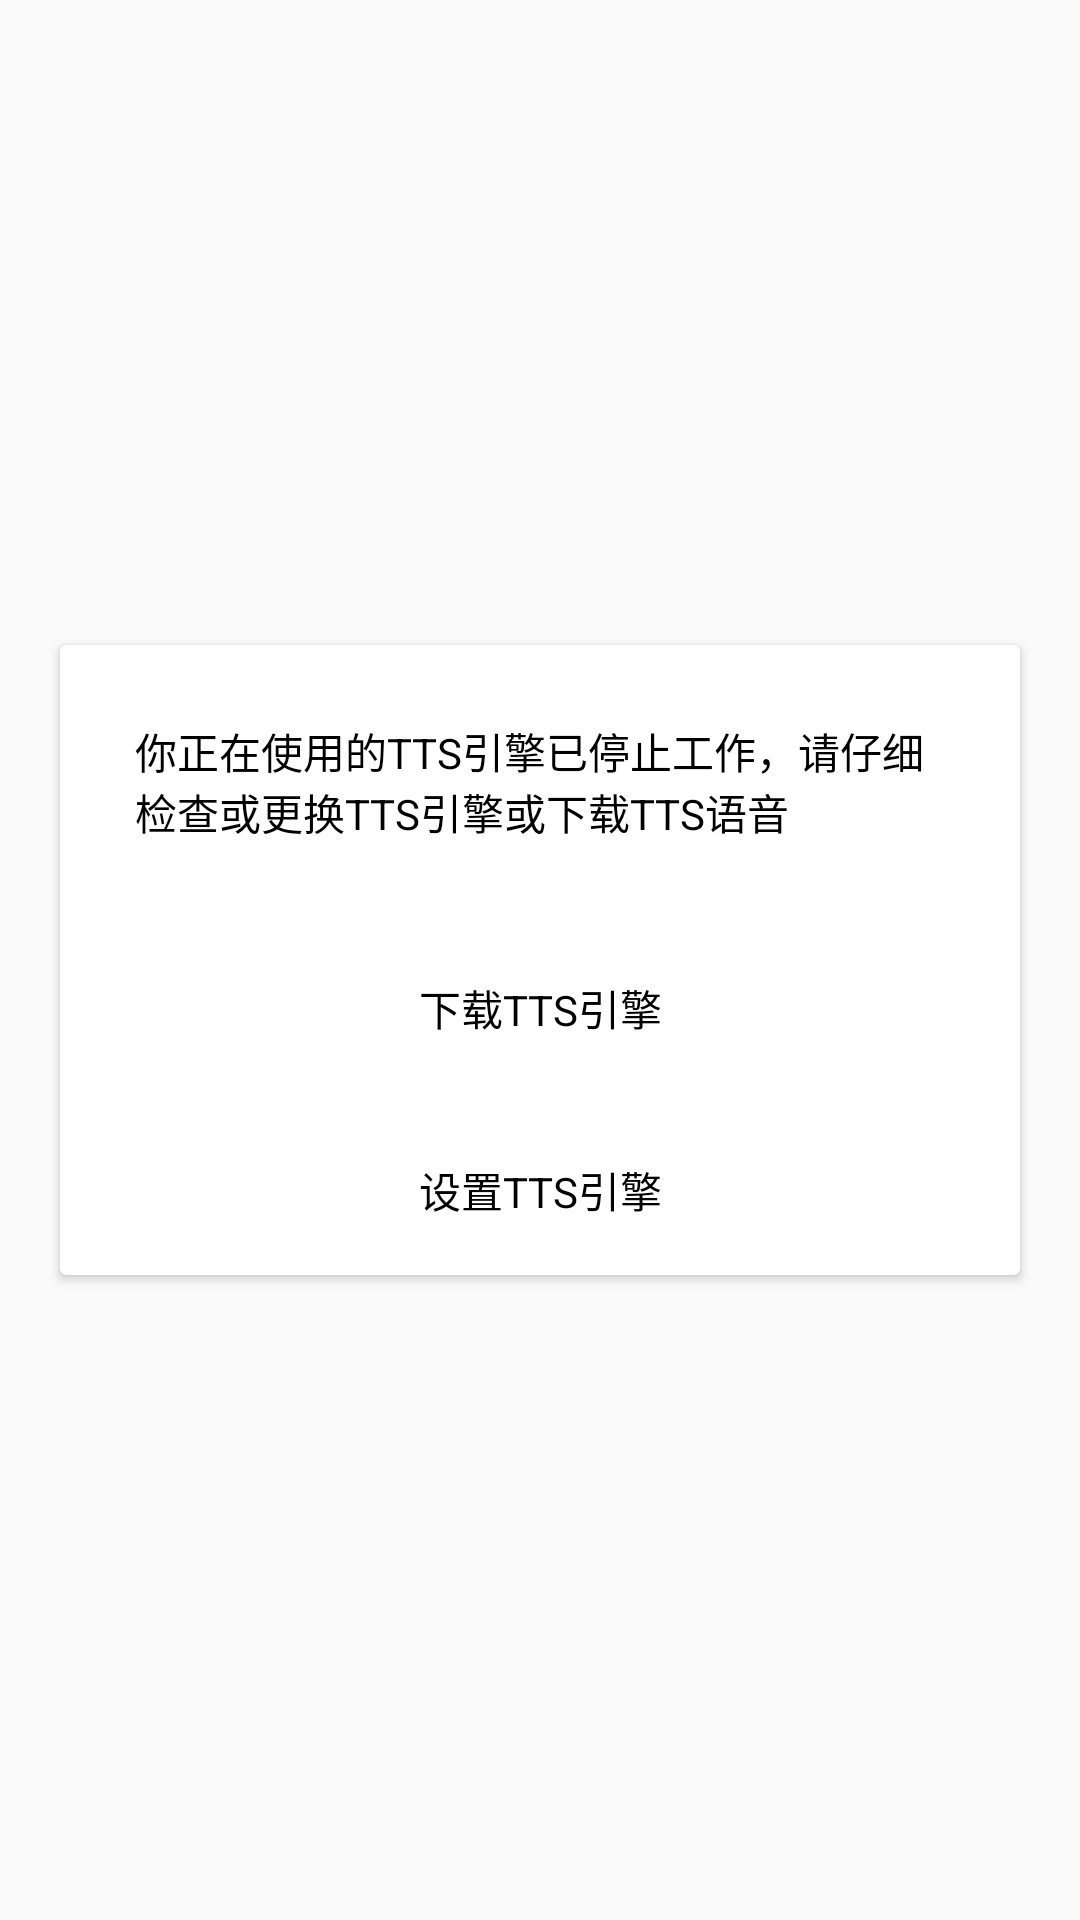

Here is an Android app screen rendered from its layout file. Give the layout XML and the strings, colors and styles it references.
<!-- AndroidManifest.xml: application theme AppTheme -->
<!-- res/layout/dialog_tts.xml -->
<?xml version="1.0" encoding="utf-8"?>
<LinearLayout xmlns:android="http://schemas.android.com/apk/res/android"
	android:layout_width="match_parent"
	android:layout_height="match_parent"
	android:background="@android:color/transparent"
	android:gravity="center"
	android:orientation="vertical">


	<androidx.cardview.widget.CardView
		android:layout_margin="20dp"
		android:layout_width="match_parent"
		android:layout_height="210dp"
		android:background="@android:color/white">

		<LinearLayout
			android:orientation="vertical"
			android:layout_width="match_parent"
			android:layout_height="match_parent">

			<TextView
				android:padding="25dp"
				android:text="@string/tts_tips"
				android:textColor="@color/black_00"
				android:layout_width="match_parent"
				android:layout_height="wrap_content" />

			<TextView
				android:id="@+id/down_tts"
				android:background="?android:selectableItemBackground"
				android:padding="20dp"
				android:gravity="center"
				android:text="@string/down_tts"
				android:textColor="@color/black_00"
				android:layout_width="match_parent"
				android:layout_height="wrap_content" />

			<TextView
				android:id="@+id/set_tts"
				android:background="?android:selectableItemBackground"
				android:padding="20dp"
				android:gravity="center"
				android:text="@string/set_tts"
				android:textColor="@color/black_00"
				android:layout_width="match_parent"
				android:layout_height="wrap_content" />
		</LinearLayout>

	</androidx.cardview.widget.CardView>

</LinearLayout>
<!-- resources referenced by this layout -->
<resources>
  <color name="black_00">#000000</color>
  <string name="down_tts">下载TTS引擎</string>
  <string name="set_tts">设置TTS引擎</string>
  <string name="tts_tips">你正在使用的TTS引擎已停止工作，请仔细检查或更换TTS引擎或下载TTS语音</string>
  <style name="AppTheme" parent="Theme.AppCompat.Light.NoActionBar">
  		
  		<item name="colorPrimary">@color/colorPrimary</item>
  		<item name="colorPrimaryDark">@color/colorPrimaryDark</item>
  		<item name="colorAccent">@color/colorAccent</item>
  	</style>
  <color name="colorPrimary">@color/theme_color</color>
  <color name="colorPrimaryDark">@color/theme_color</color>
  <color name="colorAccent">#e91e63</color>
  <color name="theme_color">#f06292</color>
</resources>
